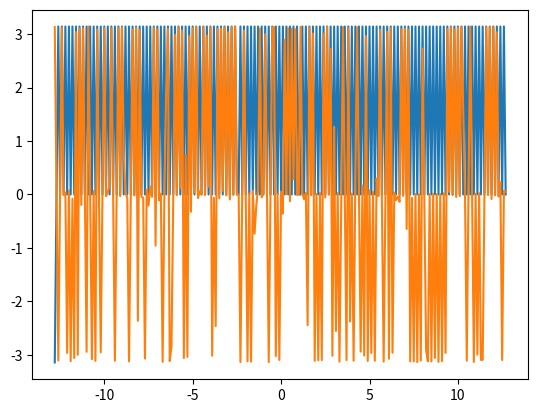
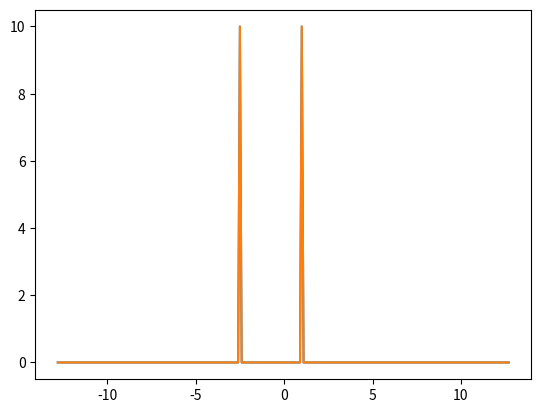

These figures' Python source, in order:
from typing import List
import numpy as np
import matplotlib.pyplot as plt


def gauss_beam(x):
    return np.exp(-np.pi * (x**2))


def bokunofunction(x):
    """bokunofunction
    Function that calculates:
    $f(x) = e^{2 \pi i x} + e^{-5 \pi i x}$
    """
    return np.exp(2 * np.pi * 1j * x) + np.exp(-5 * np.pi * 1j * x)


def finit_fourier(f, step: float, xs: List[float]) -> List[float]:
    """finit_fourier
    Returns finite Fourier transform using fft.
    :param f: function to process.
    :param step: step.
    :type step: float
    :param xs: List of xs.
    :type xs: List[float]
    """
    fs = list(map(lambda x: f(x), xs))
    fs = np.fft.fftshift(fs)
    fourier = list(map(lambda x: x * step, np.fft.fft(fs)))
    return np.fft.fftshift(fourier)


def calculus_exp(u: float, x: float) -> float:
    """calculus_exp
    Returns $e^{-2 \pi i u x}$ from fourier transform.
    :param u: u value
    :type u: float
    :param x: x value
    :type x: float
    :rtype: float
    """
    return np.exp(-2 * np.pi * 1j * u * x)


def analit_func(a, b, u):
    """analit_func
        $\dfrac{e^{-2 \pi i b (u-1)} - e^{-2 \pi i a (u-1)}}{-2 \pi i (u-1)} + \dfrac{((e^{-2 \pi i b
                    (u + 2.5)}) - e^{(-2 \pi i a (u + 2.5))})}{(-2 \pi i (u + 2.5))}$
    """
    return (np.exp(-2 * np.pi * 1j * b * (u - 1)) - np.exp(
        -2 * np.pi * 1j * a * (u - 1))) / (-2 * np.pi * 1j * (u - 1)) + (
            (np.exp(-2 * np.pi * 1j * b *
                    (u + 2.5)) - np.exp(-2 * np.pi * 1j * a * (u + 2.5))) /
            (-2 * np.pi * 1j * (u + 2.5)))


def calculus_fourier(f, step: float, xs: [float],
                     us: List[float]) -> List[float]:
    fourier = []
    for u in us:
        newx = 0
        for x in xs:
            newx += f(x) * calculus_exp(u, x)
        newx *= step
        fourier.append(newx)
    return fourier


def trapezium(f, x, h):
    return (f(x) + f(x + h)) / 2.0


def simpson(f, x, h):
    return (f(x) + 4 * f(x + h / 2) + f(x + h)) / 6.0


def integrate(f, a, b, steps, meth):
    h = (b - a) / steps
    ival = h * sum(meth(f, a + i * h, h) for i in range(steps))
    return ival


def plot_calculus(f,
                  a: float,
                  b: float,
                  step_count: int,
                  fig: str = "Calculus"):
    step_src = abs(b - a) / step_count
    c = step_count / (2 * abs(b - a))
    step = (2 * abs(c)) / step_count
    us = np.arange(-c, c, step)
    xs = np.arange(a, b, step_src)
    fourier = calculus_fourier(f, step_src, xs, us)
    phase = np.angle(fourier)
    amplitude = np.abs(fourier)
    plt.figure(f"Phase {fig}")
    plt.grid()
    plt.plot(us, phase)
    plt.figure(f"Amplitude {fig}")
    plt.plot(us, amplitude)
    plt.grid()


def plot_fft(f, a: float, b: float, step_count: int, fig: str = "fft"):
    step_src = (b - a) / step_count
    c = step_count / (2 * (abs(a) + abs(b)))
    step = (2 * abs(c)) / step_count
    #  step = (abs(a) + abs(b)) / step_count
    xs = np.arange(a, b, step_src)
    nxs = np.arange(-c, c, step)
    fourier = finit_fourier(f, step_src, xs)
    phase = np.angle(fourier)
    amplitude = np.abs(fourier)
    plt.figure(f"Phase {fig}")
    plt.plot(nxs, phase)
    plt.grid()
    plt.figure(f"Amplitude {fig}")
    plt.plot(nxs, amplitude)
    plt.grid()


def plot_function(f, a, b, step_count, fig):
    """plot_function
    Plot function on the interval from a to b
    with specified step count.
    :param f: $f(x)$
    :param a: start of the interval.
    :param b: interval end.
    :param step_count: how many points needs to be plotted.
    :param fig: plot name.
    """
    step = (b - a) / step_count
    xs = np.arange(a, b, step)
    ys = f(xs)
    plt.figure(f"Amplitude {fig}")
    plt.plot(xs, ys)
    plt.grid()


def plot_complex(f, a, b, step_count, fig="Source"):
    c = step_count / (2 * (abs(a) + abs(b)))
    step = (2 * abs(c)) / step_count
    nxs = np.arange(-c, c, step)
    ys = f(nxs)
    amplitude = np.abs(ys)
    phase = np.angle(ys)
    plt.figure(f"Phase {fig}")
    plt.plot(nxs, phase)
    plt.grid()
    plt.figure(f"Amplitude {fig}")
    plt.plot(nxs, amplitude)
    plt.grid()


if __name__ == "__main__":
    #  plot_function(gauss_beam, -5, 5, 512, "frf")
    #  plot_fft(gauss_beam, -5, 5, 512, "frf")
    #  plot_calculus(gauss_beam, -5, 5, 512, "frf")
    #  plot_complex(bokunofunction, -5, 5, 256, "bokunosource")
    plot_complex(lambda x: analit_func(-5, 5, x), -5, 5, 256, "test")
    plot_fft(bokunofunction, -5, 5, 256, "test")
    #  plot_calculus(bokunofunction, -5, 5, 256, "bokunocalculus")
    plt.show()
